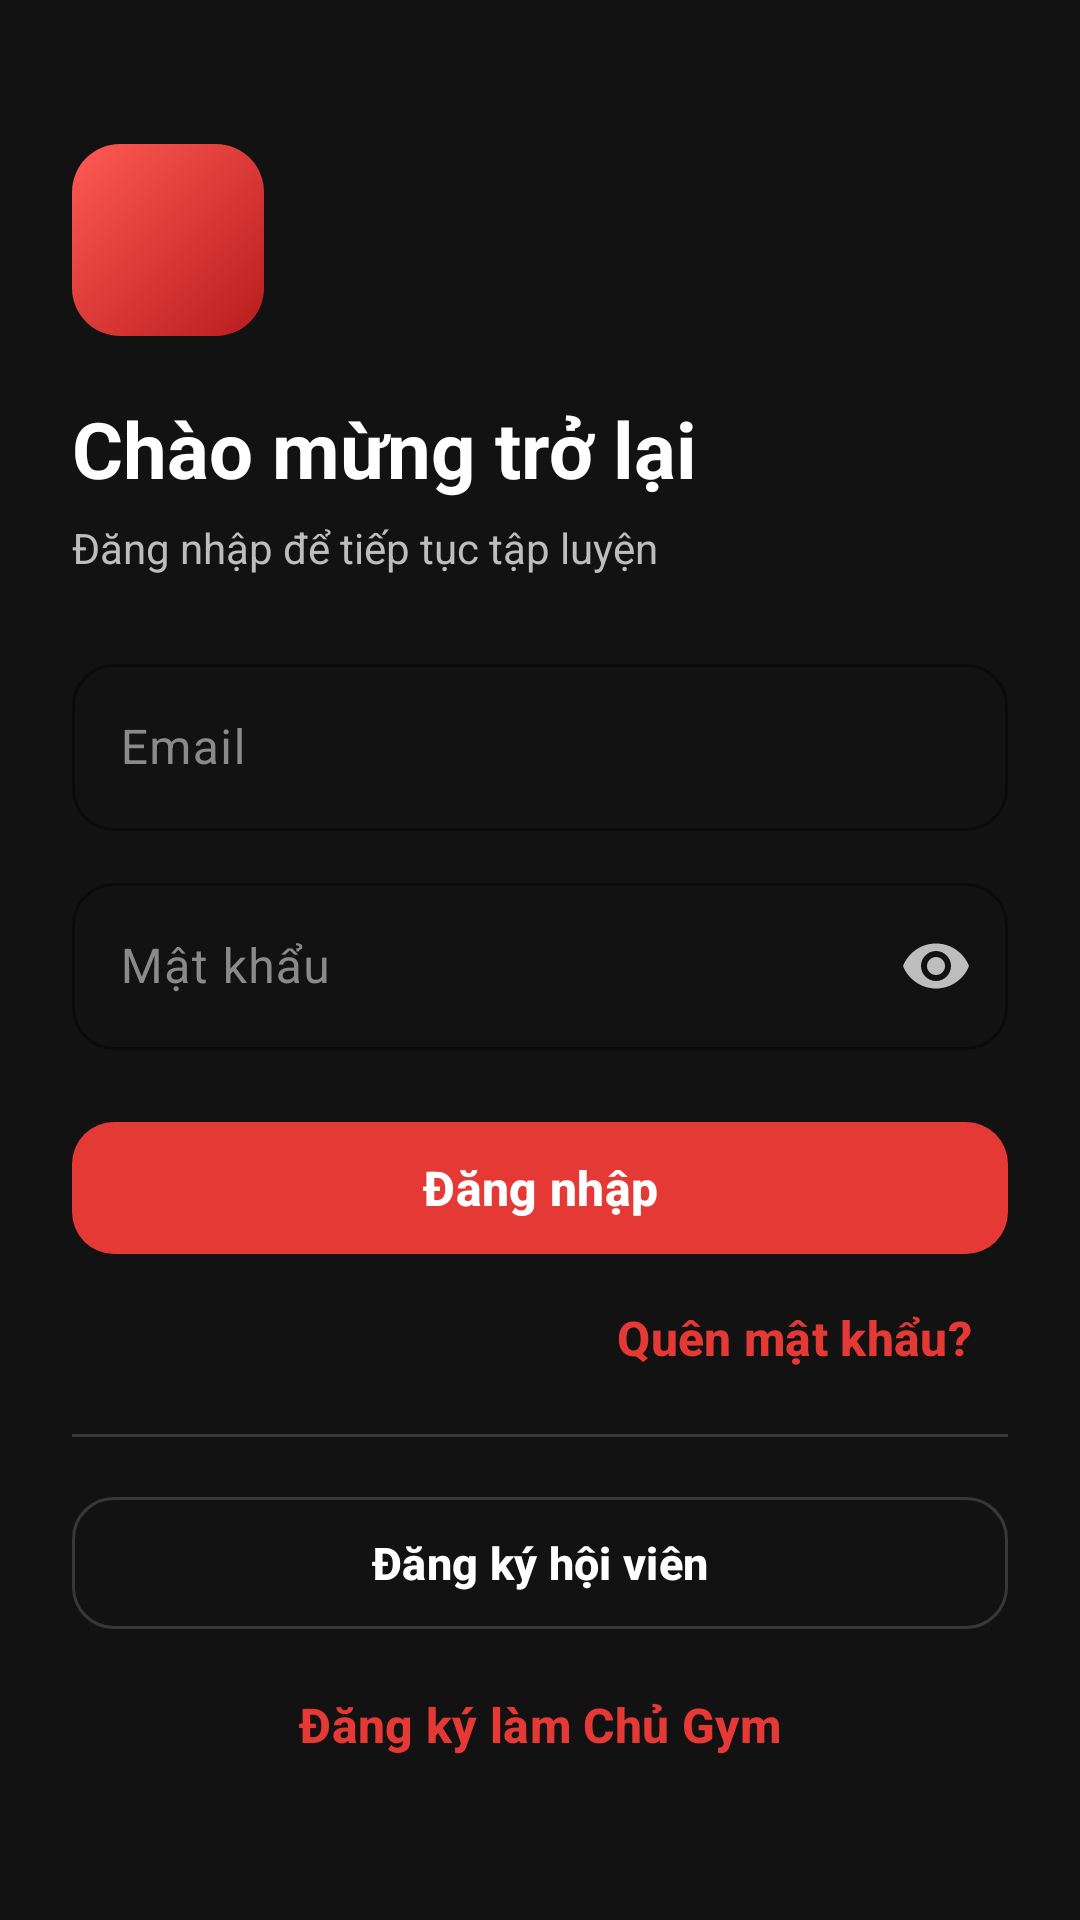

Android layout source for this screen:
<!-- AndroidManifest.xml: application theme Theme.GymManagement -->
<!-- res/layout/activity_login.xml -->
<?xml version="1.0" encoding="utf-8"?>
<FrameLayout xmlns:android="http://schemas.android.com/apk/res/android"
    xmlns:app="http://schemas.android.com/apk/res-auto"
    android:layout_width="match_parent"
    android:layout_height="match_parent"
    android:background="@color/bg_main">

    <ScrollView
        android:id="@+id/login_scroll"
        android:layout_width="match_parent"
        android:layout_height="match_parent"
        android:fillViewport="true">

        <LinearLayout
            android:layout_width="match_parent"
            android:layout_height="wrap_content"
            android:orientation="vertical"
            android:padding="24dp">

            <ImageView
                android:layout_width="64dp"
                android:layout_height="64dp"
                android:layout_marginTop="24dp"
                android:background="@drawable/bg_logo_tile"
                android:contentDescription="@string/app_name"
                android:padding="16dp"
                android:src="@drawable/ic_fitness"
                app:tint="@color/white" />

            <TextView
                style="@style/Text.Headline"
                android:layout_width="wrap_content"
                android:layout_height="wrap_content"
                android:layout_marginTop="20dp"
                android:text="@string/login_title" />

            <TextView
                style="@style/Text.Secondary"
                android:layout_width="wrap_content"
                android:layout_height="wrap_content"
                android:layout_marginTop="6dp"
                android:text="@string/login_subtitle" />

            <TextView
                android:id="@+id/login_banner"
                style="@style/Text.Body"
                android:layout_width="match_parent"
                android:layout_height="wrap_content"
                android:layout_marginTop="16dp"
                android:background="@drawable/bg_badge_warning"
                android:padding="12dp"
                android:textColor="@color/warning"
                android:visibility="gone" />

            <com.google.android.material.textfield.TextInputLayout
                android:id="@+id/login_email_layout"
                android:layout_width="match_parent"
                android:layout_height="wrap_content"
                android:layout_marginTop="24dp"
                android:hint="@string/field_email"
                app:startIconDrawable="@drawable/ic_email">

                <com.google.android.material.textfield.TextInputEditText
                    android:id="@+id/login_email"
                    android:layout_width="match_parent"
                    android:layout_height="wrap_content"
                    android:imeOptions="actionNext"
                    android:inputType="textEmailAddress" />
            </com.google.android.material.textfield.TextInputLayout>

            <com.google.android.material.textfield.TextInputLayout
                android:id="@+id/login_password_layout"
                android:layout_width="match_parent"
                android:layout_height="wrap_content"
                android:layout_marginTop="12dp"
                android:hint="@string/field_password"
                app:endIconMode="password_toggle"
                app:startIconDrawable="@drawable/ic_lock">

                <com.google.android.material.textfield.TextInputEditText
                    android:id="@+id/login_password"
                    android:layout_width="match_parent"
                    android:layout_height="wrap_content"
                    android:imeOptions="actionDone"
                    android:inputType="textPassword" />
            </com.google.android.material.textfield.TextInputLayout>

            <TextView
                android:id="@+id/login_error"
                android:layout_width="match_parent"
                android:layout_height="wrap_content"
                android:layout_marginTop="12dp"
                android:textColor="@color/danger"
                android:textSize="14sp"
                android:visibility="gone" />

            <com.google.android.material.button.MaterialButton
                android:id="@+id/login_button"
                style="@style/Widget.Gym.Button"
                android:layout_width="match_parent"
                android:layout_height="wrap_content"
                android:layout_marginTop="20dp"
                android:text="@string/action_login" />

            <com.google.android.material.button.MaterialButton
                android:id="@+id/login_forgot"
                style="@style/Widget.Gym.Button.Text"
                android:layout_width="wrap_content"
                android:layout_height="wrap_content"
                android:layout_gravity="end"
                android:text="@string/action_forgot_password" />

            <View
                android:layout_width="match_parent"
                android:layout_height="1dp"
                android:layout_marginTop="8dp"
                android:layout_marginBottom="16dp"
                android:background="@color/divider" />

            <com.google.android.material.button.MaterialButton
                android:id="@+id/login_register_member"
                style="@style/Widget.Gym.Button.Outlined"
                android:layout_width="match_parent"
                android:layout_height="wrap_content"
                android:text="@string/action_register_member" />

            <com.google.android.material.button.MaterialButton
                android:id="@+id/login_register_owner"
                style="@style/Widget.Gym.Button.Text"
                android:layout_width="match_parent"
                android:layout_height="wrap_content"
                android:layout_marginTop="4dp"
                android:text="@string/action_register_owner" />
        </LinearLayout>
    </ScrollView>

    <com.google.android.material.progressindicator.LinearProgressIndicator
        android:id="@+id/login_progress"
        android:layout_width="match_parent"
        android:layout_height="wrap_content"
        android:indeterminate="true"
        android:visibility="gone"
        app:indicatorColor="@color/primary" />
</FrameLayout>
<!-- resources referenced by this layout -->
<resources>
  <color name="bg_main">#121212</color>
  <color name="danger">#EF5350</color>
  <color name="divider">#383838</color>
  <color name="primary">#E53935</color>
  <color name="warning">#FFB300</color>
  <color name="white">#FFFFFF</color>
  <!-- drawable bg_logo_tile (drawable) -->
  <?xml version="1.0" encoding="utf-8"?>
  <shape xmlns:android="http://schemas.android.com/apk/res/android">
      <gradient android:angle="315" android:startColor="#FF5A55" android:endColor="#B71C1C" />
      <corners android:radius="16dp" />
  </shape>
  <string name="action_forgot_password">Quên mật khẩu?</string>
  <string name="action_login">Đăng nhập</string>
  <string name="action_register_member">Đăng ký hội viên</string>
  <string name="action_register_owner">Đăng ký làm Chủ Gym</string>
  <string name="app_name">GymManagement</string>
  <string name="field_email">Email</string>
  <string name="field_password">Mật khẩu</string>
  <string name="login_subtitle">Đăng nhập để tiếp tục tập luyện</string>
  <string name="login_title">Chào mừng trở lại</string>
  <style name="Text.Body" parent="">
          <item name="android:textColor">@color/text_primary</item>
          <item name="android:textSize">15sp</item>
      </style>
  <style name="Text.Headline" parent="">
          <item name="android:textColor">@color/text_primary</item>
          <item name="android:textSize">26sp</item>
          <item name="android:textStyle">bold</item>
      </style>
  <style name="Text.Secondary" parent="">
          <item name="android:textColor">@color/text_secondary</item>
          <item name="android:textSize">14sp</item>
      </style>
  <style name="Widget.Gym.Button" parent="Widget.Material3.Button">
          <item name="android:minHeight">52dp</item>
          <item name="android:textSize">16sp</item>
          <item name="android:textStyle">bold</item>
          <item name="android:textAllCaps">false</item>
          <item name="cornerRadius">14dp</item>
          <item name="backgroundTint">@color/primary</item>
      </style>
  <style name="Widget.Gym.Button.Text" parent="Widget.Material3.Button.TextButton">
          <item name="android:textStyle">bold</item>
          <item name="android:textAllCaps">false</item>
          <item name="android:textColor">@color/primary</item>
      </style>
  <color name="text_primary">#FFFFFF</color>
  <color name="text_secondary">#BDBDBD</color>
  <color name="primary_dark">#B71C1C</color>
  <color name="bg_surface">#2A2A2A</color>
  <color name="bg_card">#1E1E1E</color>
  <color name="text_hint">#8A8A8A</color>
  <style name="ThemeOverlay.Gym.BottomSheet" parent="ThemeOverlay.Material3.BottomSheetDialog">
          <item name="bottomSheetStyle">@style/Widget.Gym.BottomSheet</item>
      </style>
  <style name="ThemeOverlay.Gym.Dialog" parent="ThemeOverlay.Material3.MaterialAlertDialog">
          <item name="colorSurface">@color/bg_card</item>
          <item name="shapeAppearanceOverlay">@style/ShapeAppearance.Gym.Large</item>
      </style>
  <style name="Widget.Gym.BottomSheet" parent="Widget.Material3.BottomSheet">
          <item name="backgroundTint">@color/bg_card</item>
          <item name="shapeAppearanceOverlay">@style/ShapeAppearance.Gym.Sheet</item>
      </style>
  <style name="ShapeAppearance.Gym.Large" parent="ShapeAppearance.Material3.Corner.Large">
          <item name="cornerSize">20dp</item>
      </style>
  <style name="ShapeAppearance.Gym.Sheet" parent="">
          <item name="cornerFamily">rounded</item>
          <item name="cornerSizeTopLeft">24dp</item>
          <item name="cornerSizeTopRight">24dp</item>
          <item name="cornerSizeBottomLeft">0dp</item>
          <item name="cornerSizeBottomRight">0dp</item>
      </style>
</resources>
